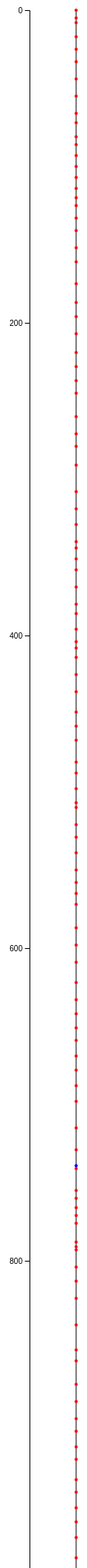
D3 v4 page, settled after 480 driven frames (8 s of simulated time); the page loaded 1 data file(s).


        var lineLength = 1276,
            scaleRatio = 2,
            width = 500,
            height = (lineLength + 10) * scaleRatio;

        var svg = d3.select("body").append("svg")
            .attr("width", width)
            .attr("height", height);

        var scale = d3.scaleLinear().domain([0, 1726]).range([0, 1726 * scaleRatio])

        // 1. KM Axis
        var axisKM = d3.axisLeft(scale);
        svg.append('g')
            .attr("transform", "translate(40,5)")
            .call(axisKM)

        // 2. Route
        var route = svg.append('g')
            .attr("class", "route")
            .attr("transform", "translate(100,5)")


        // load data and process
        d3.json("train.json", function(train) {
            // process flexiable data for D3
            var dataLines = [];
            var i = 0;
            for (var d in train.connections) {
                dataLines[i] = train.connections[d];
                i++;
            }

            var dataStations = [];
            var i = 0;
            for (var d in train.stations) {
                dataStations[i] = train.stations[d];
                i++;
            }

            var lines = route.selectAll('.line').data(dataLines)
            var stations = route.selectAll('.station').data(dataStations)

            lines.enter().append('line')
                .attr('class', 'line')
                .attr('x1', 0)
                .attr('y1', function (d) { return scale(train.stations[d.station1].postKm); })
                .attr('x2', 0)
                .attr('y2', function (d) { return scale(train.stations[d.station2].postKm); });

            stations.enter().append('circle')
                .attr('class', 'station')
                .attr("cx", 0)
                .attr("cy", function(d) { return (scale(d.postKm)); })
                .attr("r", 2);

            // Train by time simulation
            startTimeForSimulation = 0;

            var se1 = route.append('circle')
                .attr('id', 'train_se1')
                .attr('class', 'train')
                .attr("cx", 0)
                .attr("cy", 0)
                .attr("r", 2)
                .style("opacity", 0);

            var se1LastRoute = null;
            var setTrainByTime = function(t) {
                if (t < train.train.se1.start) {
                    se1.style("opacity", 0);
                    return;
                }

                if (t > train.train.se1.end) {
                    se1.style("opacity", 0);
                    return;
                }

                var route = 0;
                if (se1LastRoute === null) {
                    var totalRoutes = train.train.se1.route.length;
                    var totalTimes = train.train.se1.end - train.train.se1.start;
                    var avgTimeForRoute = totalTimes / totalRoutes;
                    var time = t - train.train.se1.start;
                    var preRoutes = Math.round(time / avgTimeForRoute) - 1;
                    preRoutes = preRoutes > totalRoutes ? totalRoutes : preRoutes;
                    var direction = 1;
                    if (t < train.train.se1.route[preRoutes].realTime1Out) {
                        direction = -1;
                    }

                    do {
                        if (train.train.se1.route[preRoutes].realTime1Out <= t && train.train.se1.route[preRoutes].realTime2Out >= t) {
                            route = preRoutes;
                            break;
                        }
                        preRoutes = preRoutes + direction;
                    } while (true)
                } else {
                    route = se1LastRoute;
                    do {
                        if (train.train.se1.route[route].realTime1Out <= t && train.train.se1.route[route].realTime2Out >= t) {
                            break;
                        }
                        route++;
                    } while (true)
                }

                var station1 = train.train.se1.route[route].station1
                var station2 = train.train.se1.route[route].station2
                var routeLenght = train.stations[station2].postKm - train.stations[station1].postKm;
                var routeDuration = train.train.se1.route[route].realTime2In - train.train.se1.route[route].realTime1Out;
                var routeRunningTime = train.train.se1.route[route].realTime2In - t;
                if (routeRunningTime < 0) routeRunningTime = 0;
                routeRunningTime = routeDuration - routeRunningTime;
                var currentPos = train.stations[station1].postKm + routeRunningTime * routeLenght / routeDuration;
                se1.style("opacity", 1);
                se1.attr("cy", currentPos * scaleRatio)
                se1LastRoute = route
            }

            //setTrainByTime(2000)
            var t = 2000;
            var animation = function() {
                setTrainByTime(t);
                t += 0.4;
                setTimeout(animation, 100);
            }
            animation()
        })

        

            (function(b,o,i,l,e,r){b.GoogleAnalyticsObject=l;b[l]||(b[l]=
            function(){(b[l].q=b[l].q||[]).push(arguments)});b[l].l=+new Date;
            e=o.createElement(i);r=o.getElementsByTagName(i)[0];
            e.src='https://www.google-analytics.com/analytics.js';
            r.parentNode.insertBefore(e,r)}(window,document,'script','ga'));
            ga('create','UA-XXXXX-X','auto');ga('send','pageview');
        

### data: train.json
{
 "stations": {
  "HNO": {
   "code": "HNO",
   "name": "Hà Nội",
   "postKm": 0,
   "postM": 0
  },
  "GBA": {
   "code": "GBA",
   "name": "Giáp Bát",
   "postKm": 5,
   "postM": 180
  },
  "VDI": {
   "code": "VDI",
   "name": "Văn Điển",
   "postKm": 8,
   "postM": 930
  },
  "TTI": {
   "code": "TTI",
   "name": "Thường Tín",
   "postKm": 17,
   "postM": 400
  },
  "CTI": {
   "code": "CTI",
   "name": "Chợ Tía",
   "postKm": 25,
   "postM": 500
  },
  "PXU": {
   "code": "PXU",
   "name": "Phú Xuyên",
   "postKm": 33,
   "postM": 340
  },
  "DVA": {
   "code": "DVA",
   "name": "Đồng Văn",
   "postKm": 44,
   "postM": 670
  },
  "PLY": {
   "code": "PLY",
   "name": "Phủ Lý",
   "postKm": 55,
   "postM": 860
  },
  "BLU": {
   "code": "BLU",
   "name": "Bình Lục",
   "postKm": 66,
   "postM": 540
  },
  "CHO": {
   "code": "CHO",
   "name": "Cầu Họ",
   "postKm": 72,
   "postM": 910
  },
  "DXA": {
   "code": "DXA",
   "name": "Đặng Xá",
   "postKm": 81,
   "postM": 0
  },
  "NDI": {
   "code": "NDI",
   "name": "Nam Định",
   "postKm": 86,
   "postM": 760
  },
  "TXU": {
   "code": "TXU",
   "name": "Trình Xuyên",
   "postKm": 93,
   "postM": 315
  },
  "NGO": {
   "code": "NGO",
   "name": "Núi Gôi",
   "postKm": 100,
   "postM": 800
  },
  "CDA": {
   "code": "CDA",
   "name": "Cát Đằng",
   "postKm": 107,
   "postM": 620
  },
  "NBI": {
   "code": "NBI",
   "name": "Ninh Bình",
   "postKm": 114,
   "postM": 620
  },
  "CYE": {
   "code": "CYE",
   "name": "Cầu Yên",
   "postKm": 120,
   "postM": 350
  },
  "GHE": {
   "code": "GHE",
   "name": "Ghềnh",
   "postKm": 125,
   "postM": 40
  },
  "DGI": {
   "code": "DGI",
   "name": "Đồng Giao",
   "postKm": 133,
   "postM": 740
  },
  "BSO": {
   "code": "BSO",
   "name": "Bỉm Sơn",
   "postKm": 141,
   "postM": 500
  },
  "DOL": {
   "code": "DOL",
   "name": "Đò Lèn",
   "postKm": 152,
   "postM": 300
  },
  "NGT": {
   "code": "NGT",
   "name": "Nghĩa Trang",
   "postKm": 161,
   "postM": 0
  },
  "THO": {
   "code": "THO",
   "name": "Thanh Hóa",
   "postKm": 175,
   "postM": 230
  },
  "YTH": {
   "code": "YTH",
   "name": "Yên Thái",
   "postKm": 187,
   "postM": 870
  },
  "MKH": {
   "code": "MKH",
   "name": "Minh Khôi",
   "postKm": 196,
   "postM": 900
  },
  "TLG": {
   "code": "TLG",
   "name": "Thị Long",
   "postKm": 207,
   "postM": 0
  },
  "VTR": {
   "code": "VTR",
   "name": "Văn Trai",
   "postKm": 219,
   "postM": 0
  },
  "KTR": {
   "code": "KTR",
   "name": "Khoa Trường",
   "postKm": 228,
   "postM": 950
  },
  "TRL": {
   "code": "TRL",
   "name": "Trường Lâm",
   "postKm": 237,
   "postM": 790
  },
  "HMA": {
   "code": "HMA",
   "name": "Hoàng Mai",
   "postKm": 245,
   "postM": 440
  },
  "CGI": {
   "code": "CGI",
   "name": "Cầu Giát",
   "postKm": 260,
   "postM": 960
  },
  "YLY": {
   "code": "YLY",
   "name": "Yên Lý",
   "postKm": 271,
   "postM": 600
  },
  "CSI": {
   "code": "CSI",
   "name": "Chợ Si",
   "postKm": 279,
   "postM": 0
  },
  "MLY": {
   "code": "MLY",
   "name": "Mỹ Lý",
   "postKm": 291,
   "postM": 610
  },
  "QHA": {
   "code": "QHA",
   "name": "Quán Hành",
   "postKm": 308,
   "postM": 210
  },
  "VIN": {
   "code": "VIN",
   "name": "Vinh",
   "postKm": 319,
   "postM": 20
  },
  "YXU": {
   "code": "YXU",
   "name": "Yên Xuân",
   "postKm": 329,
   "postM": 950
  },
  "YTR": {
   "code": "YTR",
   "name": "Yên Trung",
   "postKm": 340,
   "postM": 130
  },
  "DUL": {
   "code": "DUL",
   "name": "Đức Lạc",
   "postKm": 344,
   "postM": 750
  },
  "YDU": {
   "code": "YDU",
   "name": "Yên Duệ",
   "postKm": 351,
   "postM": 496
  },
  "...": "127 more keys"
 },
 "train": {
  "se1": {
   "start": 1170,
   "end": 3159,
   "route": [
    "{... 12 keys}",
    "{... 12 keys}",
    "{... 12 keys}",
    "{... 12 keys}",
    "{... 12 keys}",
    "{... 12 keys}",
    "{... 12 keys}",
    "{... 12 keys}",
    "... 158 more items"
   ]
  }
 },
 "connections": {
  "HNO-GBA": {
   "station1": "HNO",
   "station2": "GBA",
   "connectionCode": "HNO-GBA",
   "connectionLength": 5180,
   "connectionPos": 1
  },
  "GBA-VDI": {
   "station1": "GBA",
   "station2": "VDI",
   "connectionCode": "GBA-VDI",
   "connectionLength": 3750,
   "connectionPos": 2
  },
  "VDI-TTI": {
   "station1": "VDI",
   "station2": "TTI",
   "connectionCode": "VDI-TTI",
   "connectionLength": 8470,
   "connectionPos": 3
  },
  "TTI-CTI": {
   "station1": "TTI",
   "station2": "CTI",
   "connectionCode": "TTI-CTI",
   "connectionLength": 8100,
   "connectionPos": 4
  },
  "CTI-PXU": {
   "station1": "CTI",
   "station2": "PXU",
   "connectionCode": "CTI-PXU",
   "connectionLength": 7840,
   "connectionPos": 5
  },
  "PXU-DVA": {
   "station1": "PXU",
   "station2": "DVA",
   "connectionCode": "PXU-DVA",
   "connectionLength": 11330,
   "connectionPos": 6
  },
  "DVA-PLY": {
   "station1": "DVA",
   "station2": "PLY",
   "connectionCode": "DVA-PLY",
   "connectionLength": 11190,
   "connectionPos": 7
  },
  "PLY-BLU": {
   "station1": "PLY",
   "station2": "BLU",
   "connectionCode": "PLY-BLU",
   "connectionLength": 10680,
   "connectionPos": 8
  },
  "BLU-CHO": {
   "station1": "BLU",
   "station2": "CHO",
   "connectionCode": "BLU-CHO",
   "connectionLength": 6370,
   "connectionPos": 9
  },
  "CHO-DXA": {
   "station1": "CHO",
   "station2": "DXA",
   "connectionCode": "CHO-DXA",
   "connectionLength": 8090,
   "connectionPos": 10
  },
  "DXA-NDI": {
   "station1": "DXA",
   "station2": "NDI",
   "connectionCode": "DXA-NDI",
   "connectionLength": 5760,
   "connectionPos": 11
  },
  "NDI-TXU": {
   "station1": "NDI",
   "station2": "TXU",
   "connectionCode": "NDI-TXU",
   "connectionLength": 6555,
   "connectionPos": 12
  },
  "TXU-NGO": {
   "station1": "TXU",
   "station2": "NGO",
   "connectionCode": "TXU-NGO",
   "connectionLength": 7485,
   "connectionPos": 13
  },
  "NGO-CDA": {
   "station1": "NGO",
   "station2": "CDA",
   "connectionCode": "NGO-CDA",
   "connectionLength": 6820,
   "connectionPos": 14
  },
  "CDA-NBI": {
   "station1": "CDA",
   "station2": "NBI",
   "connectionCode": "CDA-NBI",
   "connectionLength": 7000,
… [head cut at 6 KiB]